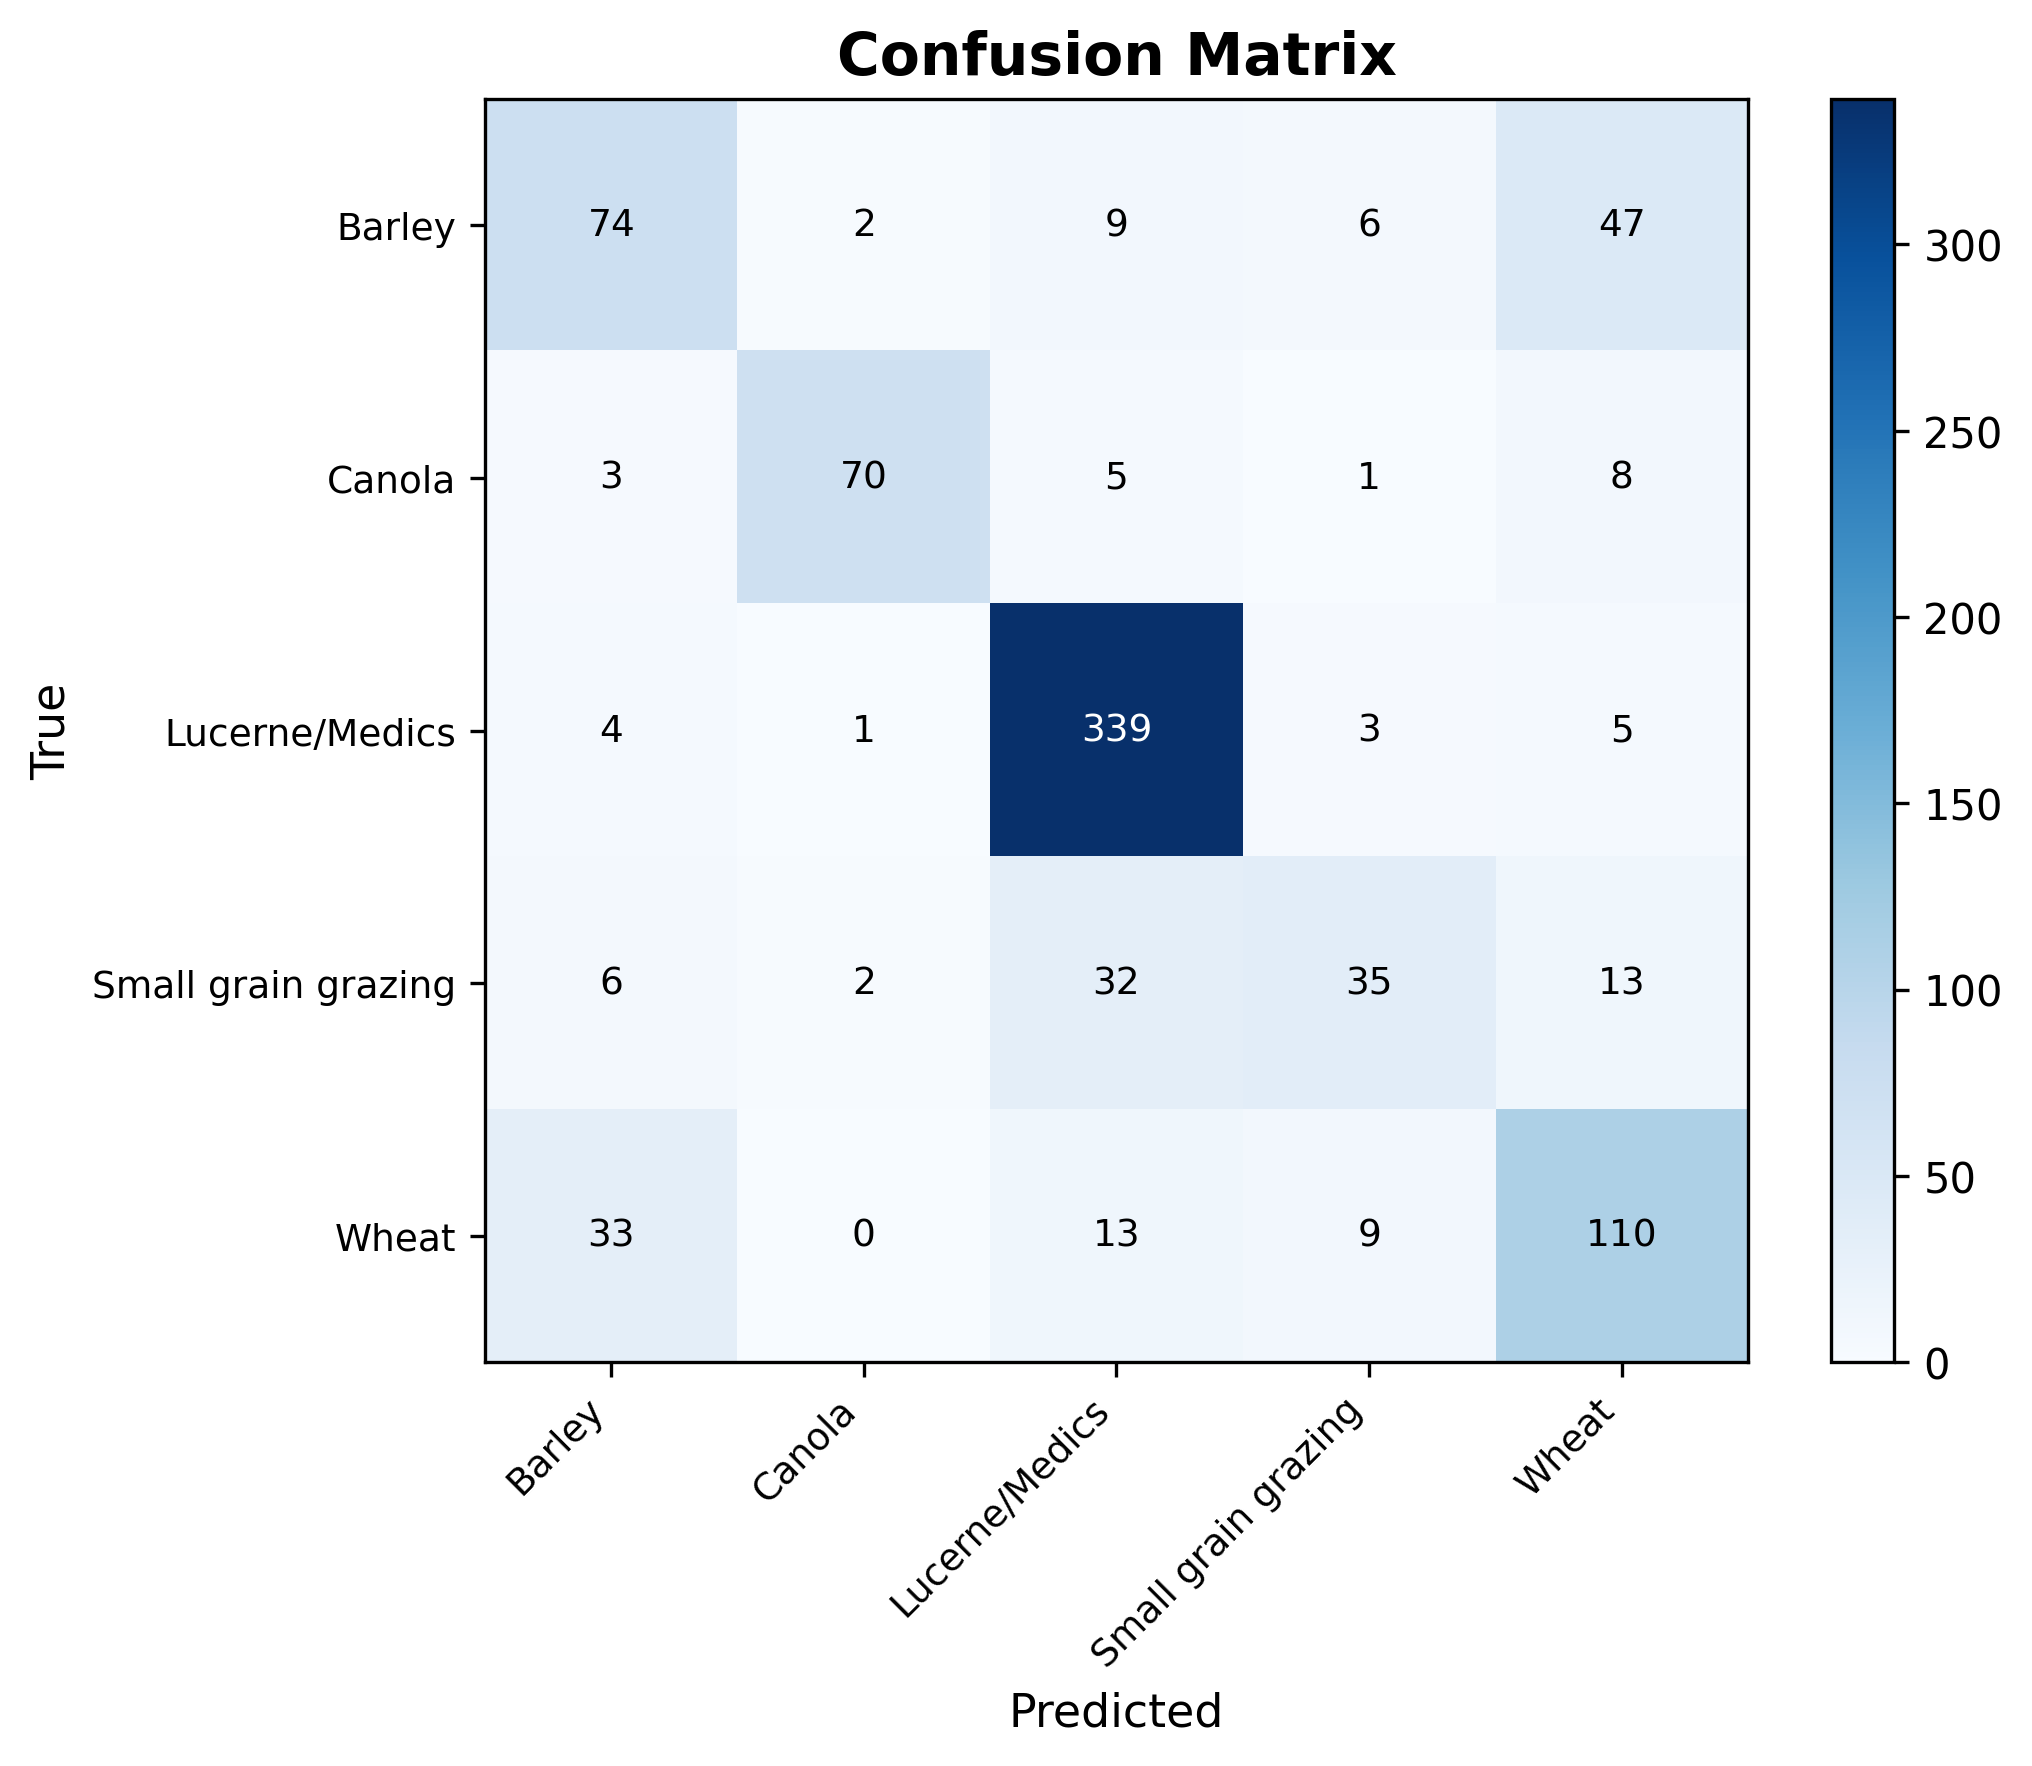

The data file committed next to this chart (first rows):
true_label, Barley, Canola, Lucerne/Medics, Small grain grazing, Wheat
Barley, 74, 2, 9, 6, 47
Canola, 3, 70, 5, 1, 8
Lucerne/Medics, 4, 1, 339, 3, 5
Small grain grazing, 6, 2, 32, 35, 13
Wheat, 33, 0, 13, 9, 110
